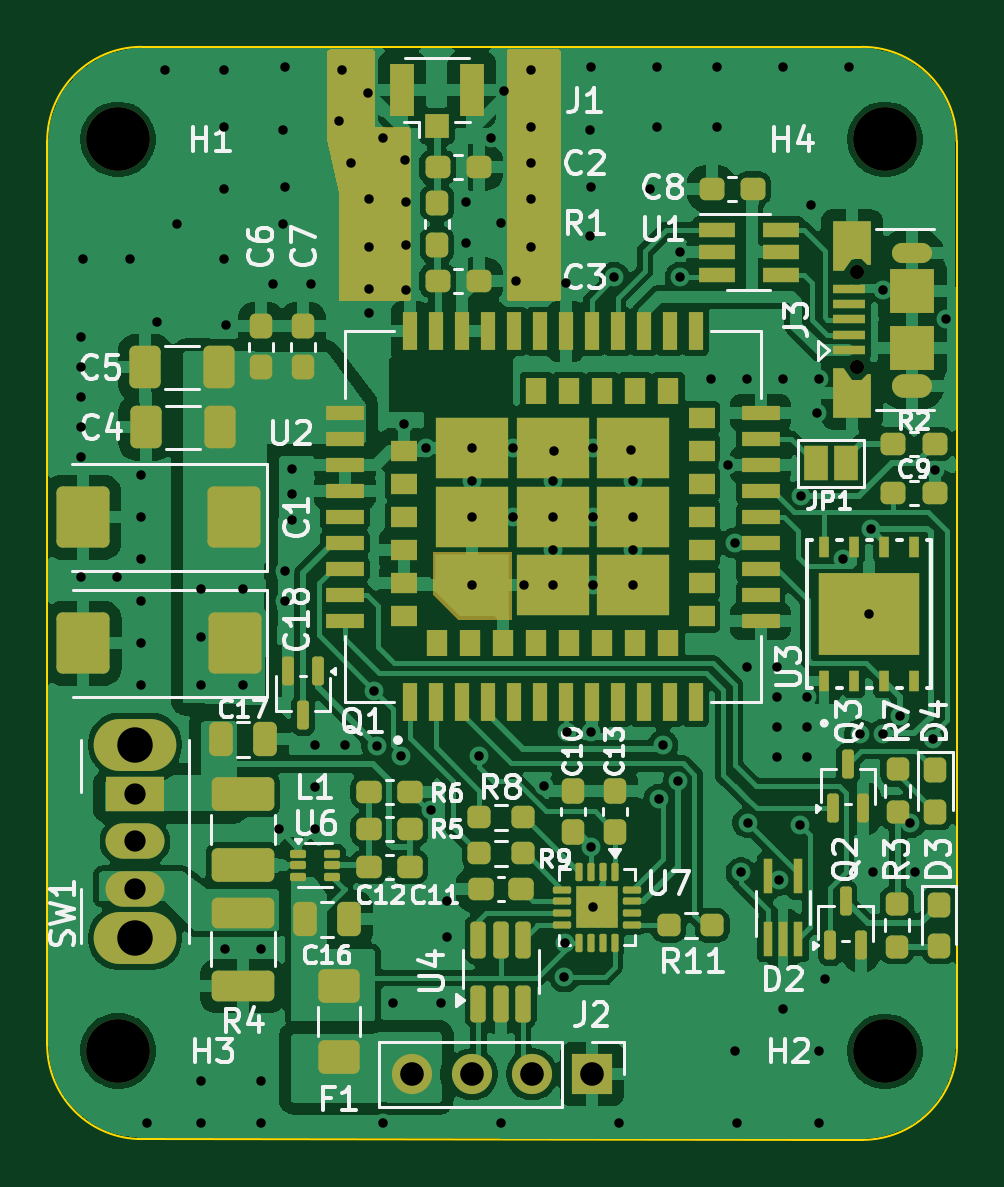
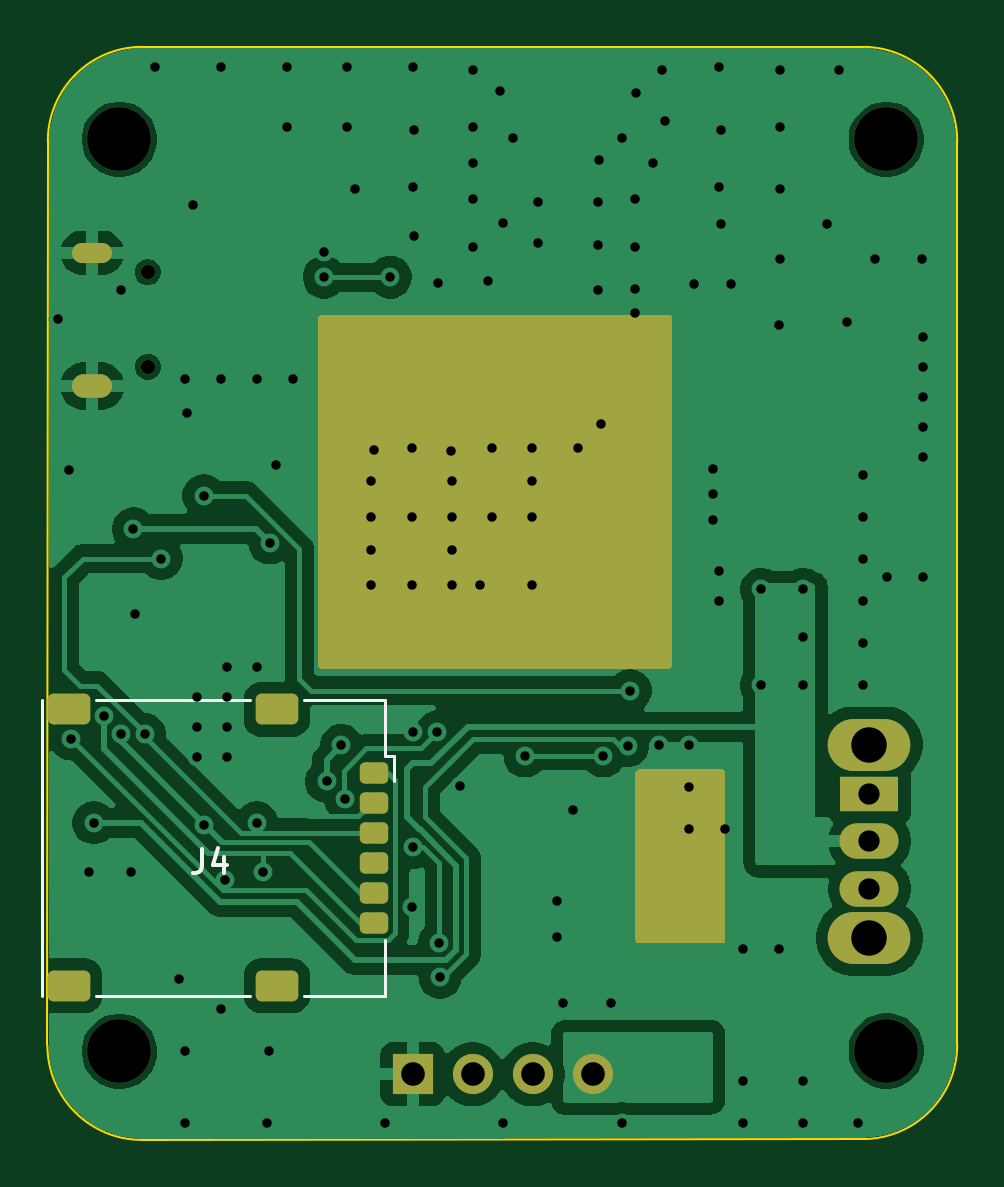
Circuit board: 11 layer files. Board 38.5 x 46.3 mm.
- bottom_copper: USB-Cellular-Modem-B_Cu.gbl (64328 bytes)
- bottom_mask: USB-Cellular-Modem-B_Mask.gbs (3123 bytes)
- paste: USB-Cellular-Modem-B_Paste.gbp (1513 bytes)
- bottom_silk: USB-Cellular-Modem-B_Silkscreen.gbo (1379 bytes)
- outline: USB-Cellular-Modem-Edge_Cuts.gm1 (1027 bytes)
- top_copper: USB-Cellular-Modem-F_Cu.gtl (176720 bytes)
- top_mask: USB-Cellular-Modem-F_Mask.gts (12110 bytes)
- paste: USB-Cellular-Modem-F_Paste.gtp (318082 bytes)
- top_silk: USB-Cellular-Modem-F_Silkscreen.gto (66581 bytes)
- drill: USB-Cellular-Modem-NPTH.drl (509 bytes)
- drill: USB-Cellular-Modem-PTH.drl (3505 bytes)

=== bottom_copper: USB-Cellular-Modem-B_Cu.gbl (64328 bytes, source omitted) ===
=== bottom_mask: USB-Cellular-Modem-B_Mask.gbs (3123 bytes, source withheld) ===
=== paste: USB-Cellular-Modem-B_Paste.gbp (1513 bytes, source withheld) ===
=== bottom_silk: USB-Cellular-Modem-B_Silkscreen.gbo ===
%TF.GenerationSoftware,KiCad,Pcbnew,9.0.7*%
%TF.CreationDate,2026-02-07T20:34:06-05:00*%
%TF.ProjectId,USB-Cellular-Modem,5553422d-4365-46c6-9c75-6c61722d4d6f,V1.2*%
%TF.SameCoordinates,Original*%
%TF.FileFunction,Legend,Bot*%
%TF.FilePolarity,Positive*%
%FSLAX46Y46*%
G04 Gerber Fmt 4.6, Leading zero omitted, Abs format (unit mm)*
G04 Created by KiCad (PCBNEW 9.0.7) date 2026-02-07 20:34:06*
%MOMM*%
%LPD*%
G01*
G04 APERTURE LIST*
%ADD10C,0.150000*%
%ADD11C,0.120000*%
G04 APERTURE END LIST*
D10*
X45253333Y-47074819D02*
X45253333Y-47789104D01*
X45253333Y-47789104D02*
X45300952Y-47931961D01*
X45300952Y-47931961D02*
X45396190Y-48027200D01*
X45396190Y-48027200D02*
X45539047Y-48074819D01*
X45539047Y-48074819D02*
X45634285Y-48074819D01*
X44348571Y-47408152D02*
X44348571Y-48074819D01*
X44586666Y-47027200D02*
X44824761Y-47741485D01*
X44824761Y-47741485D02*
X44205714Y-47741485D01*
D11*
X37140000Y-43110000D02*
X37140000Y-44200000D01*
X37540000Y-40740000D02*
X40940000Y-40740000D01*
X37540000Y-43110000D02*
X37140000Y-43110000D01*
X37540000Y-43110000D02*
X37540000Y-40740000D01*
X37540000Y-53260000D02*
X37540000Y-50890000D01*
X37540000Y-53260000D02*
X40940000Y-53260000D01*
X43260000Y-40740000D02*
X49740000Y-40740000D01*
X43260000Y-53260000D02*
X49740000Y-53260000D01*
X52060000Y-40740000D02*
X52060000Y-53260000D01*
M02*

=== outline: USB-Cellular-Modem-Edge_Cuts.gm1 ===
%TF.GenerationSoftware,KiCad,Pcbnew,9.0.7*%
%TF.CreationDate,2026-02-07T20:34:06-05:00*%
%TF.ProjectId,USB-Cellular-Modem,5553422d-4365-46c6-9c75-6c61722d4d6f,V1.2*%
%TF.SameCoordinates,Original*%
%TF.FileFunction,Profile,NP*%
%FSLAX46Y46*%
G04 Gerber Fmt 4.6, Leading zero omitted, Abs format (unit mm)*
G04 Created by KiCad (PCBNEW 9.0.7) date 2026-02-07 20:34:06*
%MOMM*%
%LPD*%
G01*
G04 APERTURE LIST*
%TA.AperFunction,Profile*%
%ADD10C,0.100000*%
%TD*%
G04 APERTURE END LIST*
D10*
X17300000Y-59337573D02*
G75*
G02*
X13300027Y-55337573I0J3999973D01*
G01*
X47816000Y-59372000D02*
X17300000Y-59337573D01*
X47800000Y-13100000D02*
G75*
G02*
X51800000Y-17100000I0J-4000000D01*
G01*
X51800000Y-17100000D02*
X51816000Y-55372000D01*
X13300000Y-55337573D02*
X13300000Y-17100000D01*
X13300000Y-17100000D02*
G75*
G02*
X17300000Y-13100000I4000000J0D01*
G01*
X51815999Y-55370328D02*
G75*
G02*
X47816000Y-59371999I-3999999J-1672D01*
G01*
X17300000Y-13100000D02*
X47800000Y-13100000D01*
M02*

=== top_copper: USB-Cellular-Modem-F_Cu.gtl (176720 bytes, source omitted) ===
=== top_mask: USB-Cellular-Modem-F_Mask.gts (12110 bytes, source omitted) ===
=== paste: USB-Cellular-Modem-F_Paste.gtp (318082 bytes, source omitted) ===
=== top_silk: USB-Cellular-Modem-F_Silkscreen.gto (66581 bytes, source omitted) ===
=== drill: USB-Cellular-Modem-NPTH.drl ===
M48
; DRILL file {KiCad 9.0.7} date 2026-02-07T20:34:03-0500
; FORMAT={-:-/ absolute / metric / decimal}
; #@! TF.CreationDate,2026-02-07T20:34:03-05:00
; #@! TF.GenerationSoftware,Kicad,Pcbnew,9.0.7
; #@! TF.FileFunction,NonPlated,1,4,NPTH
FMAT,2
METRIC
; #@! TA.AperFunction,NonPlated,NPTH,ComponentDrill
T1C0.600
; #@! TA.AperFunction,NonPlated,NPTH,ComponentDrill
T2C2.700
%
G90
G05
T1
X47.57Y-22.638
X47.57Y-26.638
T2
X16.3Y-17.018
X16.3Y-55.6
X48.768Y-17.018
X48.768Y-55.626
M30

=== drill: USB-Cellular-Modem-PTH.drl ===
M48
; DRILL file {KiCad 9.0.7} date 2026-02-07T20:34:03-0500
; FORMAT={-:-/ absolute / metric / decimal}
; #@! TF.CreationDate,2026-02-07T20:34:03-05:00
; #@! TF.GenerationSoftware,Kicad,Pcbnew,9.0.7
; #@! TF.FileFunction,Plated,1,4,PTH
FMAT,2
METRIC
; #@! TA.AperFunction,Plated,PTH,ViaDrill
T1C0.400
; #@! TA.AperFunction,Plated,PTH,ComponentDrill
T2C0.500
; #@! TA.AperFunction,Plated,PTH,ComponentDrill
T3C0.900
; #@! TA.AperFunction,Plated,PTH,ComponentDrill
T4C1.000
; #@! TA.AperFunction,Plated,PTH,ComponentDrill
T5C1.500
%
G90
G05
T1
X14.732Y-25.4
X14.732Y-26.67
X14.732Y-27.94
X14.732Y-29.21
X14.732Y-30.48
X14.732Y-35.56
X14.8Y-22.1
X16.256Y-35.56
X16.8Y-22.1
X17.272Y-31.242
X17.272Y-33.02
X17.272Y-34.798
X17.272Y-36.576
X17.272Y-38.354
X17.272Y-40.132
X17.512Y-58.674
X17.96Y-24.729
X18.288Y-14.1
X18.8Y-20.6
X19.812Y-36.068
X19.812Y-38.1
X19.812Y-40.132
X19.812Y-56.896
X19.812Y-58.674
X20.8Y-14.1
X20.8Y-16.5
X20.8Y-19.1
X20.8Y-22.1
X20.828Y-51.308
X20.86Y-24.866
X21.59Y-36.068
X21.59Y-40.132
X22.352Y-51.308
X22.352Y-56.896
X22.352Y-58.674
X22.86Y-23.154
X23.114Y-46.228
X23.3Y-16.6
X23.3Y-20.6
X23.368Y-13.97
X23.368Y-19.05
X23.368Y-35.306
X23.368Y-36.576
X23.65Y-30.95
X23.65Y-32.05
X23.65Y-33.15
X24.46Y-23.154
X24.638Y-42.672
X24.638Y-44.45
X24.638Y-46.228
X25.654Y-16.256
X25.8Y-14.1
X25.908Y-42.672
X26.162Y-18.034
X26.9Y-15.05
X26.924Y-19.558
X26.924Y-21.59
X26.924Y-23.368
X26.924Y-24.384
X27.149Y-40.351
X27.251Y-42.689
X27.5Y-16.95
X27.512Y-58.674
X27.94Y-53.594
X28.284Y-43.118
X28.4Y-29.05
X28.45Y-17.9
X28.5Y-19.65
X28.5Y-21.5
X28.5Y-23.4
X29.35Y-30.1
X29.552Y-45.402
X29.972Y-53.594
X30.226Y-49.276
X30.226Y-50.8
X31.05Y-19.65
X31.05Y-21.4
X31.3Y-30.1
X31.3Y-31.5
X31.3Y-33.0
X31.3Y-35.9
X31.593Y-43.118
X32.1Y-16.95
X32.512Y-20.574
X32.512Y-58.674
X32.65Y-14.95
X33.0Y-30.1
X33.0Y-33.0
X33.15Y-23.01
X33.5Y-35.9
X33.782Y-16.51
X33.782Y-18.034
X33.782Y-19.558
X33.782Y-21.59
X33.8Y-14.1
X34.345Y-44.395
X34.7Y-31.5
X34.7Y-33.0
X34.7Y-34.4
X34.7Y-35.9
X34.75Y-30.2
X35.194Y-52.481
X35.229Y-51.03
X35.26Y-23.11
X35.306Y-42.101
X36.3Y-16.6
X36.3Y-21.1
X36.322Y-13.97
X36.322Y-19.05
X36.322Y-42.101
X36.326Y-46.99
X36.399Y-49.53
X36.4Y-30.1
X36.4Y-33.0
X36.4Y-35.9
X37.3Y-22.85
X37.512Y-58.674
X38.0Y-30.15
X38.1Y-31.5
X38.1Y-33.0
X38.1Y-34.4
X38.1Y-35.9
X38.8Y-19.1
X39.116Y-13.97
X39.116Y-16.5
X39.2Y-44.948
X39.37Y-42.672
X40.0Y-44.196
X40.1Y-21.8
X40.1Y-22.85
X41.402Y-27.178
X41.656Y-13.97
X41.656Y-16.51
X42.128Y-30.811
X42.4Y-34.1
X42.418Y-55.626
X42.512Y-58.674
X42.672Y-48.05
X42.926Y-27.178
X42.926Y-39.37
X42.955Y-45.945
X44.196Y-39.37
X44.196Y-40.64
X44.196Y-41.91
X44.196Y-43.18
X44.3Y-48.391
X44.45Y-13.97
X44.45Y-27.178
X44.45Y-53.848
X45.187Y-46.038
X45.2Y-32.1
X45.466Y-40.64
X45.466Y-41.91
X45.466Y-43.18
X45.65Y-19.8
X45.9Y-28.6
X45.974Y-27.178
X45.974Y-55.626
X45.974Y-58.674
X46.228Y-52.578
X46.998Y-34.763
X47.244Y-13.97
X47.697Y-42.203
X48.1Y-37.116
X48.178Y-33.501
X48.26Y-48.05
X48.7Y-23.4
X48.701Y-42.2
X49.4Y-41.439
X49.846Y-45.95
X50.038Y-48.05
X50.8Y-42.4
X50.9Y-31.0
X51.353Y-24.638
T3
X17.018Y-44.736
X17.018Y-46.736
X17.018Y-48.736
T4
X28.74Y-56.6
X31.28Y-56.6
X33.82Y-56.6
X36.36Y-56.6
T5
X17.018Y-42.636
X17.018Y-50.836
T2
G00X49.57Y-21.813
M15
G01X50.27Y-21.813
M16
G05
G00X49.57Y-27.463
M15
G01X50.27Y-27.463
M16
G05
M30

